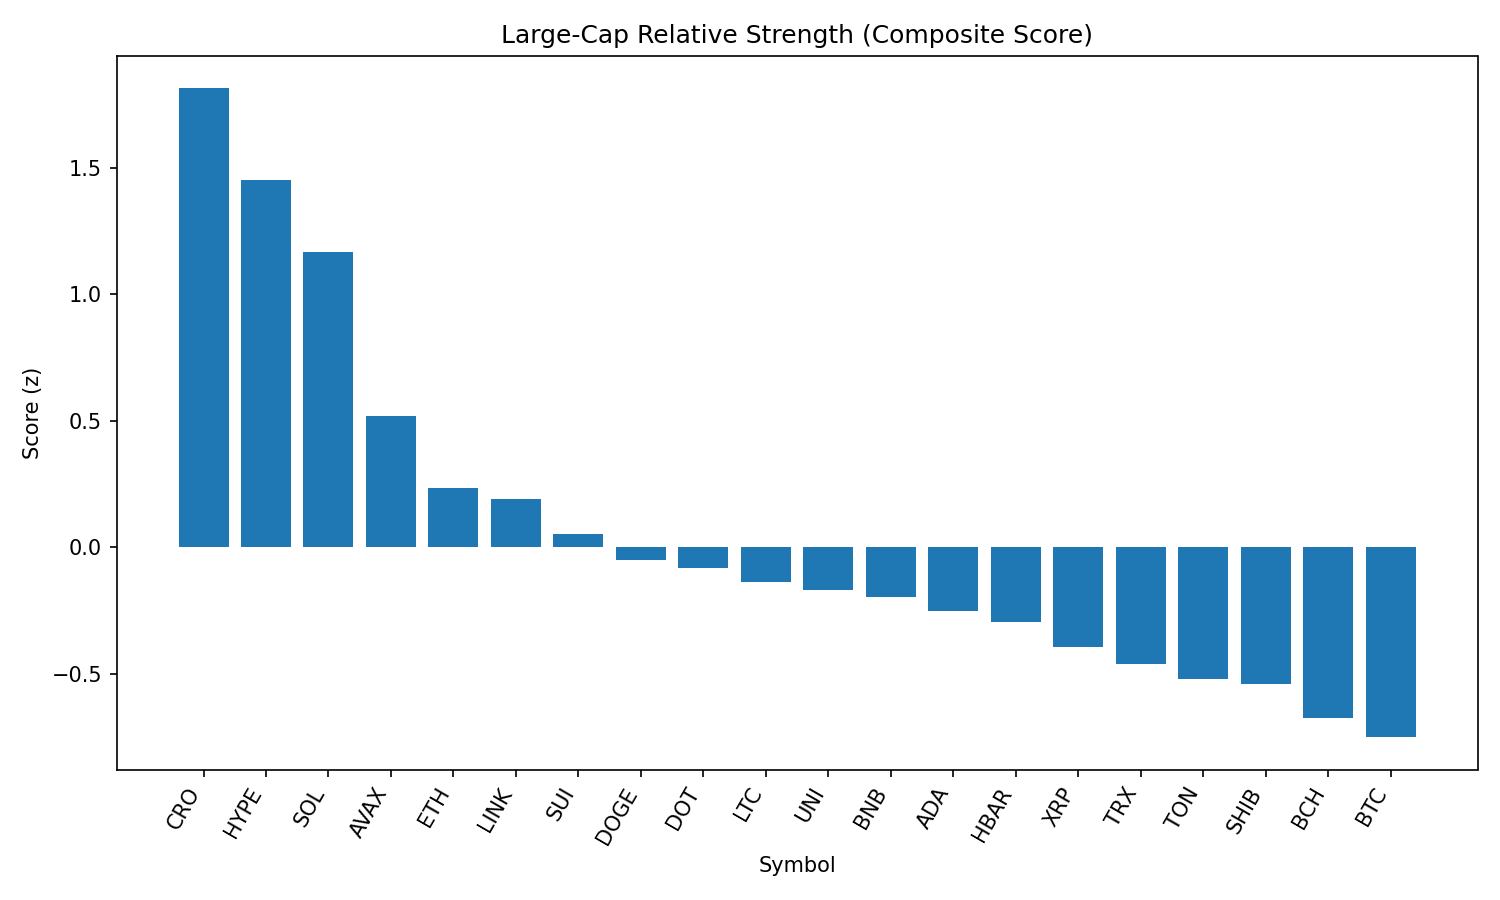

Data behind this chart, as committed beside it:
rank, name, symbol, price, pct_1h, pct_24h, pct_7d, pct_1h_vs_btc, pct_24h_vs_btc, pct_7d_vs_btc, market_cap_rank, market_cap, volume_usd, score
1, Cronos, CRO, 0.2049, -0.1746, 30.32, 47.59, -0.1497, 28.9, 49.25, 30, 6886926373, 753556682, 1.813
2, Hyperliquid, HYPE, 49.61, 1.041, 12.84, 19.15, 1.066, 11.42, 20.81, 13, 16585365121, 472038202, 1.451
3, Solana, SOL, 198.5, 1.342, 5.945, 9.677, 1.367, 4.523, 11.33, 6, 107329714598, 7712735611, 1.167
4, Avalanche, AVAX, 24.15, 0.9518, 3.416, 6.702, 0.9767, 1.994, 8.36, 23, 10196469928, 562672880, 0.5186
5, Ethereum, ETH, 4578, 0.4948, 4.372, 11.22, 0.5196, 2.95, 12.88, 2, 553096959923, 40256528162, 0.2339
6, Chainlink, LINK, 24.22, 0.6654, 4.264, 2.525, 0.6903, 2.842, 4.184, 14, 16419549447, 1636889021, 0.1921
7, Sui, SUI, 3.45, 0.6644, 2.922, -0.1993, 0.6892, 1.5, 1.459, 20, 12134575804, 1261780828, 0.05307
8, Dogecoin, DOGE, 0.2191, 0.4063, 4.473, 3.594, 0.4312, 3.051, 5.252, 10, 33004076635, 1908346400, -0.04928
9, Polkadot, DOT, 3.88, 0.4928, 2.625, 3.576, 0.5177, 1.203, 5.235, 35, 5900424757, 242083838, -0.07945
10, Litecoin, LTC, 113.7, 0.4403, 3.664, -0.05807, 0.4652, 2.242, 1.6, 26, 8670211913, 569380205, -0.1365
11, Uniswap, UNI, 9.92, 0.5469, 1.746, -1.176, 0.5718, 0.3248, 0.4827, 34, 5956065023, 430849867, -0.1672
12, BNB, BNB, 863.1, 0.4146, 1.954, 4.076, 0.4395, 0.5324, 5.735, 5, 120218183912, 1316847723, -0.1939
13, Cardano, ADA, 0.8633, 0.3221, 3.349, 1.428, 0.347, 1.927, 3.086, 11, 31488652347, 1621939916, -0.2521
14, Hedera, HBAR, 0.2405, 0.2666, 3.173, 3.098, 0.2915, 1.751, 4.757, 22, 10196671031, 261125688, -0.2938
15, XRP, XRP, 3.0, 0.1053, 3.923, 3.766, 0.1302, 2.501, 5.425, 3, 178254241354, 6401478202, -0.3917
16, TRON, TRX, 0.3505, 0.2262, 1.944, 0.5738, 0.2511, 0.5229, 2.232, 9, 33175714021, 1053170643, -0.4612
17, Toncoin, TON, 3.19, 0.2495, 1.224, -1.298, 0.2744, -0.1972, 0.3606, 27, 8185130631, 131277525, -0.5197
18, Shiba Inu, SHIB, 1.25e-05, 0.04295, 3.175, 2.633, 0.06784, 1.754, 4.292, 29, 7365300734, 200356272, -0.5403
19, Bitcoin Cash, BCH, 548.6, 0.1139, 0.8757, -0.5567, 0.1388, -0.5458, 1.102, 21, 10931291278, 262535750, -0.672
20, Bitcoin, BTC, 111164, -0.02489, 1.422, -1.658, 0.0, 0.0, 0.0, 1, 2213949573393, 40200632746, -0.7497
21, Stellar, XLM, 0.389, -0.1508, 0.6188, -1.232, -0.1259, -0.8028, 0.4268, 19, 12191502981, 321133778, -0.9824
